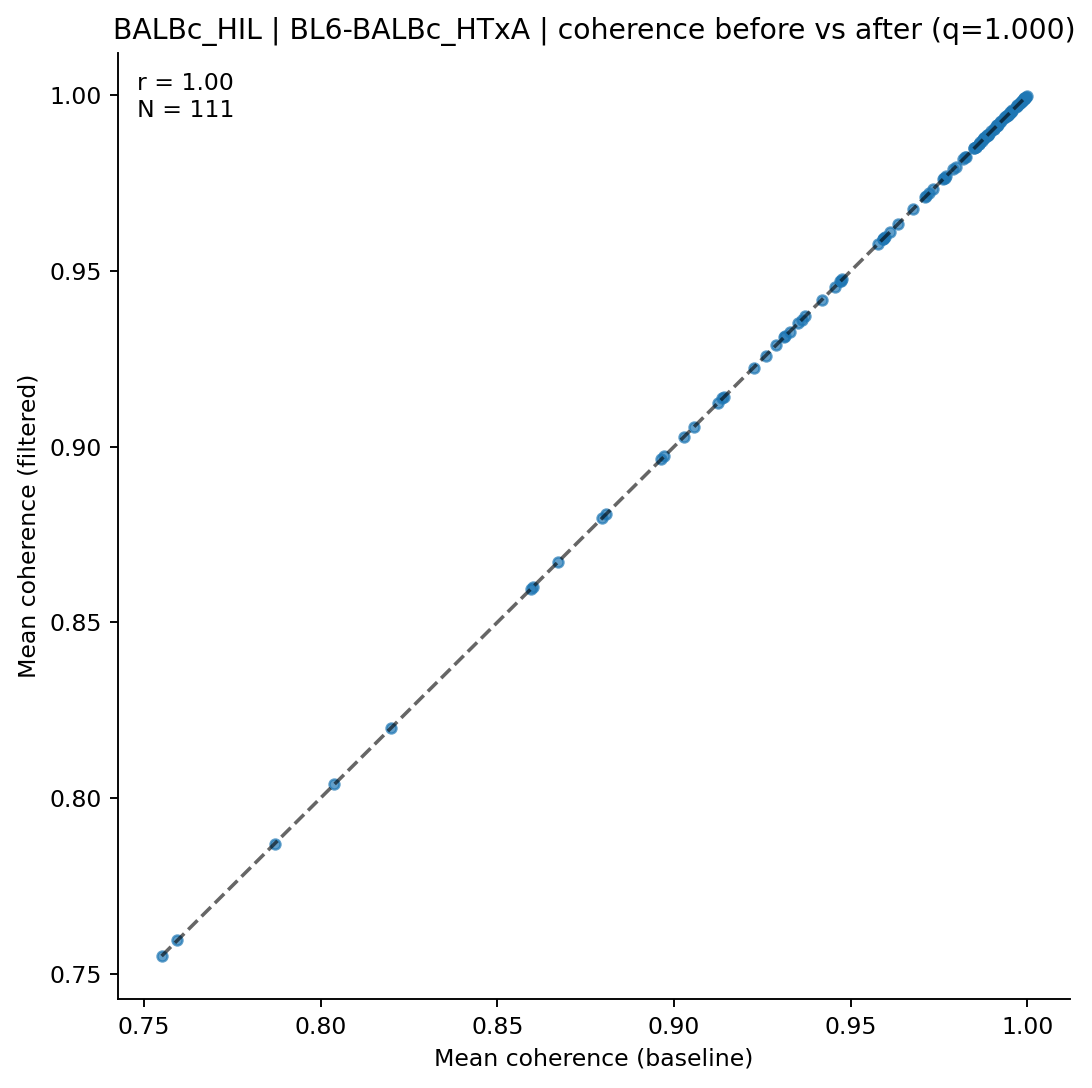

Values plotted in this chart, from the file beside it:
clonotype, coh_before, coh_after, n_before, n_after
AV10-CAADNYAQGLTF-AJ26_BV13-1-CASSAISSNE…, 0.9862, 0.9862, 8, 8
AV10-CAVSGSWQLIF-AJ22_BV13-1-CASSDVGGAQN…, 0.9797, 0.9797, 8, 8
AV12-2-CALRASNTDKVVF-AJ34*p03_BV1-CTCSAD…, 0.9888, 0.9888, 5, 5
AV12-2-CALSDDNAGAKLTF-AJ39_BV14-CASSQRNT…, 0.9938, 0.9938, 14, 14
AV13-1-CAIPSSFSKLVF-AJ50_BV5-CASSHGTGLTE…, 0.9676, 0.9676, 6, 6
AV13-1-CAMDPSSGSWQLIF-AJ22_BV4-CASSYSGEQ…, 0.9361, 0.9361, 6, 6
AV13-1-CAMEPGGNNKLTF-AJ56_BV13-3-CASSDRY…, 0.8596, 0.8596, 5, 5
AV13-1-CAMEPSSGSWQLIF-AJ22_BV4-CASSYAAEV…, 0.9966, 0.9966, 19, 19
AV13-1-CAMERSSGSWQLIF-AJ22_BV4-CASSYGEQY…, 0.9954, 0.9954, 5, 5
AV13-1-CAMESSNTDKVVF-AJ34*p03_BV5-CASSHG…, 0.9854, 0.9854, 8, 8
AV13-1-CAMTGNTRKLIF-AJ37*p02_BV13-1-CASS…, 0.8673, 0.8673, 10, 10
AV13-2-CAIDLMQQGTGSKLSF-AJ58_BV13-1-CASS…, 0.9597, 0.9597, 41, 41
AV13D-1-CAMEPSSGSWQLIF-AJ22_BV4-CASGTEVF…, 0.9862, 0.9862, 5, 5
AV13D-1-CAMERYYAQGLTF-AJ26_BV2-CASSQEGWG…, 0.9712, 0.9712, 14, 14
AV13D-1-CAMVPNYNVLYF-AJ21*p03_BV13-1-CAS…, 0.9916, 0.9916, 7, 7
AV13D-2-CAIDPNTDKVVF-AJ34*p03_BV14-CASSS…, 0.9905, 0.9905, 11, 11
AV13D-2-CAIDPNYNVLYF-AJ21*p03_BV29-CASSP…, 0.9981, 0.9981, 5, 5
AV14-2-CAANMDSNYQLIW-AJ33_BV5-CASSSRVSYN…, 0.9711, 0.9711, 19, 19
AV14-2-CAASADYANKMIF-AJ47_BV3-CASSLGHYEQ…, 0.988, 0.988, 33, 33
AV14-2-CAASAYTGNYKYVF-AJ40_BV13-1-CASSEQ…, 0.9947, 0.9947, 6, 6
AV14-2-CAASSGTYQRF-AJ13_BV13-1-CASSGTGGQ…, 0.9473, 0.9473, 16, 16
AV14-3-CAAASSSFSKLVF-AJ50_BV14-CASRYRDTQ…, 0.9769, 0.9769, 7, 7
AV14D-1-CAASKDTGNYKYVF-AJ40_BV13-3-CASSD…, 0.82, 0.82, 5, 5
AV14D-2-CAASGLPNYNVLYF-AJ21*p03_BV2-CASS…, 0.9225, 0.9225, 7, 7
AV14D-2-CAASPDTGNYKYVF-AJ40_BV13-3-CASSD…, 0.9766, 0.9766, 9, 9
AV16/DV11-CAGTGGADRLTF-AJ45_BV3-CASSPDNA…, 0.9819, 0.9819, 7, 7
AV16/DV11-CAMNQGGSAKLIF-AJ57_BV1-CTCSADR…, 0.787, 0.787, 7, 7
AV16/DV11-CAMREANYGNEKITF-AJ48_BV1-CTCSA…, 0.8807, 0.8807, 6, 6
AV16/DV11-CAMREANYGNEKITF-AJ48_BV2-CASSQ…, 0.9142, 0.9142, 13, 13
AV16/DV11-CAMREDNAGAKLTF-AJ39_BV1-CTCSAA…, 0.9957, 0.9957, 8, 8
AV16/DV11-CAMREDNNNAPRF-AJ43*p03_BV5-CAS…, 0.8972, 0.8972, 10, 10
AV16/DV11-CAMREDNNNRIFF-AJ31_BV13-2-CASG…, 0.9866, 0.9866, 7, 7
AV16/DV11-CAMREDTGYQNFYF-AJ49_BV13-2-CAS…, 0.9633, 0.9633, 5, 5
AV16/DV11-CAMREDTNAYKVIF-AJ30_BV13-2-CAS…, 0.9992, 0.9992, 7, 7
AV16/DV11-CAMREGSTGYQNFYF-AJ49_BV13-2-CA…, 0.995, 0.995, 10, 10
AV16/DV11-CAMREHNTNTGKLTF-AJ27_BV1-CTCSA…, 0.9885, 0.9885, 10, 10
AV16/DV11-CAMRESTGANTGKLTF-AJ52_BV13-3-C…, 0.9765, 0.9765, 6, 6
AV16/DV11-CAMRHDTNAYKVIF-AJ30_BV5-CASSQD…, 0.9914, 0.9914, 5, 5
AV16/DV11-CAMRSNTGYQNFYF-AJ49_BV13-2-CAS…, 0.9898, 0.9898, 11, 11
AV16D/DV11-CAMREAGGYKVVF-AJ12_BV13-2-CAS…, 0.9934, 0.9934, 28, 28
AV16D/DV11-CAMREDTGNYKYVF-AJ40_BV13-2-CA…, 0.9823, 0.9823, 5, 5
AV16D/DV11-CAMREDYQGGRALIF-AJ15_BV3-CASS…, 0.9875, 0.9875, 10, 10
AV16D/DV11-CAMREGGAYKVIF-AJ30_BV13-2-CAS…, 0.9476, 0.9476, 13, 13
AV16D/DV11-CAMREGGNNRIFF-AJ31_BV13-2-CAS…, 0.994, 0.994, 5, 5
AV16D/DV11-CAMREGGSAGNKLTF-AJ17*p02_BV1-…, 0.9905, 0.9905, 9, 9
AV16D/DV11-CAMREGGTGGYKVVF-AJ12_BV26-CAS…, 0.9849, 0.9849, 8, 8
AV16D/DV11-CAMREGGTNAYKVIF-AJ30_BV13-2-C…, 0.9288, 0.9288, 14, 14
AV16D/DV11-CAMREGLNNRIFF-AJ31_BV30-CSSRG…, 0.9951, 0.9951, 10, 10
AV16D/DV11-CAMREGNNNNRIFF-AJ31_BV13-2-CA…, 0.755, 0.755, 11, 11
AV16D/DV11-CAMREGNNNNRIFF-AJ31_BV13-2-CA…, 0.9972, 0.9972, 5, 5
AV16D/DV11-CAMREGNSGTYQRF-AJ13_BV13-2-CA…, 0.9989, 0.9989, 12, 12
AV16D/DV11-CAMREGNSGTYQRF-AJ13_BV3-CASSP…, 0.9878, 0.9878, 9, 9
AV16D/DV11-CAMREGSNYQLIW-AJ33_BV13-2-CAS…, 0.9994, 0.9994, 10, 10
AV16D/DV11-CAMREGSSGSWQLIF-AJ22_BV1-CTCS…, 0.8797, 0.8797, 7, 7
AV16D/DV11-CAMRENTGANTGKLTF-AJ52_BV13-3-…, 0.9854, 0.9854, 7, 7
AV16D/DV11-CAMRENTGYQNFYF-AJ49_BV13-2-CA…, 0.9992, 0.9992, 5, 5
AV19-CAADDYANKMIF-AJ47_BV1-CTCSAAWGYEQYF…, 0.9877, 0.9877, 8, 8
AV19-CAAGGQGGSAKLIF-AJ57_BV13-1-CASSDEQG…, 0.9945, 0.9945, 5, 5
AV19-CAAGGTGYQNFYF-AJ49_BV1-CTCSAGNPSAET…, 0.9594, 0.9594, 24, 24
AV19-CAAGVTGYQNFYF-AJ49_BV29-CASSLRTGREQ…, 0.9913, 0.9913, 16, 16
... 51 more rows
